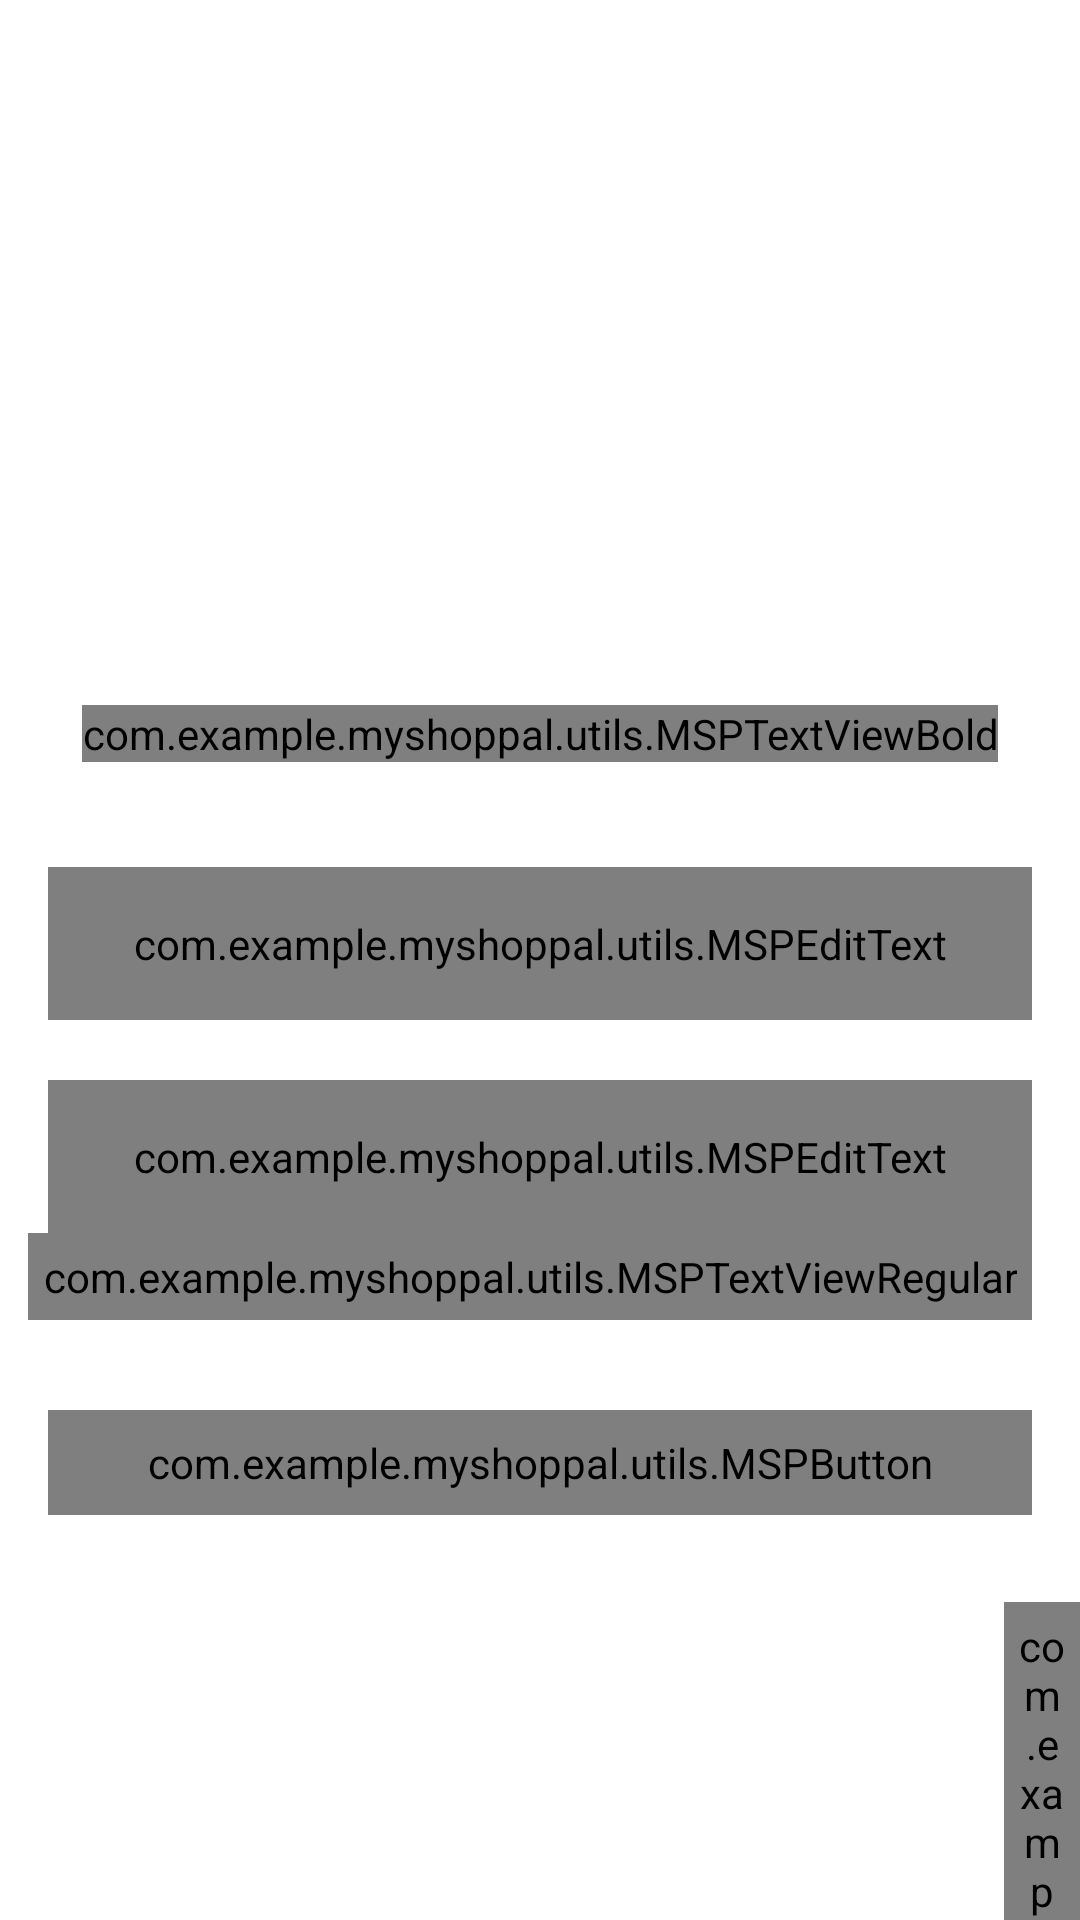

The Android layout XML behind this screen, and the referenced resources:
<!-- AndroidManifest.xml: activity theme Theme.MaterialComponents.Light.NoActionBar -->
<!-- res/layout/activity_login.xml -->
<?xml version="1.0" encoding="utf-8"?>
<androidx.constraintlayout.widget.ConstraintLayout
    xmlns:android="http://schemas.android.com/apk/res/android"
    xmlns:app="http://schemas.android.com/apk/res-auto"
    xmlns:tools="http://schemas.android.com/tools"
    android:layout_width="match_parent"
    android:layout_height="match_parent"
    android:background="@color/white"
    tools:context=".ui.activites.LoginActivity">

    <FrameLayout
        android:id="@+id/fl_header_image"
        android:layout_width="wrap_content"
        android:layout_height="@dimen/auth_header_image_height"
        app:layout_constraintEnd_toEndOf="parent"
        app:layout_constraintStart_toStartOf="parent"
        app:layout_constraintTop_toTopOf="parent"
        >

        <ImageView
            android:layout_width="match_parent"
            android:layout_height="match_parent"
            android:contentDescription="@string/content_description"
            android:scaleType="fitXY"
            android:src="@drawable/auth_screens_background" />

        <ImageView
            android:layout_width="@dimen/auth_logo_width_size"
            android:layout_height="@dimen/auth_logo_height_size"
            android:layout_gravity="center"
            android:contentDescription="@string/app_name"
            android:scaleType="fitCenter"
            android:src="@drawable/tutorials_eu_logo"
            app:tint="@color/white" />
    </FrameLayout>

    <com.example.myshoppal.utils.MSPTextViewBold
        android:id="@+id/tv_title"
        android:layout_width="wrap_content"
        android:layout_height="wrap_content"
        android:layout_marginTop="35dp"
        android:text="@string/title_login"
        android:textColor="@color/colorPrimaryText"
        android:textSize="@dimen/title_textSize"
        app:layout_constraintEnd_toEndOf="parent"
        app:layout_constraintStart_toStartOf="parent"
        app:layout_constraintTop_toBottomOf="@id/fl_header_image" />

    <com.google.android.material.textfield.TextInputLayout
        android:id="@+id/til_email"
        style="@style/Widget.MaterialComponents.TextInputLayout.OutlinedBox"
        android:layout_width="match_parent"
        android:layout_height="wrap_content"
        android:layout_marginStart="16dp"
        android:layout_marginTop="35dp"
        android:layout_marginEnd="16dp"
        android:hint="@string/et_hint_email_id"
        android:textColorHint="@color/colorSecondaryText"
        app:layout_constraintEnd_toEndOf="parent"
        app:layout_constraintStart_toStartOf="parent"
        app:layout_constraintTop_toBottomOf="@id/tv_title">

        <com.example.myshoppal.utils.MSPEditText
            android:id="@+id/et_email"
            android:layout_width="match_parent"
            android:layout_height="wrap_content"
            android:inputType="text"
            android:padding="@dimen/et_padding"
            android:textColor="@color/colorPrimaryText"
            android:textSize="@dimen/et_textSize"
            tools:text="abc@gmail.com" />
    </com.google.android.material.textfield.TextInputLayout>

    <com.google.android.material.textfield.TextInputLayout
        android:id="@+id/til_password"
        style="@style/Widget.MaterialComponents.TextInputLayout.OutlinedBox"
        android:layout_width="match_parent"
        android:layout_height="wrap_content"
        android:layout_marginStart="16dp"
        android:layout_marginTop="20dp"
        android:layout_marginEnd="16dp"
        android:hint="@string/et_hint_password"
        android:textColorHint="@color/colorSecondaryText"
        app:layout_constraintEnd_toEndOf="parent"
        app:layout_constraintStart_toStartOf="parent"
        app:layout_constraintTop_toBottomOf="@id/til_email">

        <com.example.myshoppal.utils.MSPEditText
            android:id="@+id/et_password"
            android:layout_width="match_parent"
            android:layout_height="wrap_content"
            android:inputType="textPassword"
            android:padding="@dimen/et_padding"
            android:textColor="@color/colorPrimaryText"
            android:textSize="@dimen/et_textSize"
            tools:text="123456" />
    </com.google.android.material.textfield.TextInputLayout>

    <com.example.myshoppal.utils.MSPTextViewRegular
        android:id="@+id/tv_forgot_password"
        android:layout_width="wrap_content"
        android:layout_height="wrap_content"
        android:layout_marginEnd="16dp"
        android:foreground="?attr/selectableItemBackground"
        android:padding="@dimen/clickable_text_view_padding"
        android:text="@string/lbl_forgot_password"
        android:textColor="@color/colorSecondaryText"
        android:textSize="@dimen/forgot_password_textSize"
        app:layout_constraintEnd_toEndOf="parent"
        app:layout_constraintTop_toBottomOf="@id/til_password"
        tools:ignore="UnusedAttribute" />

    <com.example.myshoppal.utils.MSPButton
        android:id="@+id/btn_login"
        android:layout_width="match_parent"
        android:layout_height="wrap_content"
        android:layout_gravity="center"
        android:layout_marginStart="16dp"
        android:layout_marginTop="30dp"
        android:layout_marginEnd="16dp"
        android:background="@drawable/button_backgound"
        android:foreground="?attr/selectableItemBackground"
        android:gravity="center"
        android:paddingTop="@dimen/btn_padding"
        android:paddingBottom="@dimen/btn_padding"
        android:text="@string/btn_lbl_login"
        android:textColor="@android:color/white"
        android:textSize="@dimen/btn_textSize"
        app:layout_constraintEnd_toEndOf="parent"
        app:layout_constraintStart_toStartOf="parent"
        app:layout_constraintTop_toBottomOf="@id/tv_forgot_password"
        />

    <LinearLayout
        android:layout_width="wrap_content"
        android:layout_height="wrap_content"
        android:layout_marginTop="5dp"
        android:gravity="center_vertical"
        android:orientation="horizontal"
        app:layout_constraintEnd_toEndOf="parent"
        app:layout_constraintStart_toStartOf="parent"
        app:layout_constraintTop_toBottomOf="@id/btn_login">

        <com.example.myshoppal.utils.MSPTextViewRegular
            android:id="@+id/tv_don_t_have_an_account"
            android:layout_width="wrap_content"
            android:layout_height="wrap_content"
            android:layout_marginTop="16dp"
            android:padding="@dimen/clickable_text_view_padding"
            android:text="@string/don_t_have_an_account"
            android:textColor="@color/colorSecondaryText"
            android:textSize="@dimen/lbl_text_view_textSize" />

        <com.example.myshoppal.utils.MSPTextViewBold
            android:id="@+id/tv_register"
            android:layout_width="wrap_content"
            android:layout_height="wrap_content"
            android:layout_marginTop="16dp"
            android:foreground="?attr/selectableItemBackground"
            android:padding="@dimen/clickable_text_view_padding"
            android:text="@string/register"
            android:textColor="@color/colorSecondaryText"
            android:textSize="@dimen/lbl_text_view_textSize"
            tools:ignore="UnusedAttribute" />
    </LinearLayout>
</androidx.constraintlayout.widget.ConstraintLayout>
<!-- resources referenced by this layout -->
<resources>
  <color name="colorPrimaryText">#222934</color>
  <color name="colorSecondaryText">#989898</color>
  <color name="white">#FFFFFFFF</color>
  <dimen name="auth_header_image_height">200dp</dimen>
  <dimen name="auth_logo_height_size">100dp</dimen>
  <dimen name="auth_logo_width_size">220dp</dimen>
  <dimen name="btn_padding">8dp</dimen>
  <dimen name="btn_textSize">18sp</dimen>
  <dimen name="clickable_text_view_padding">5dp</dimen>
  <dimen name="et_padding">16dp</dimen>
  <dimen name="et_textSize">16sp</dimen>
  <dimen name="forgot_password_textSize">14sp</dimen>
  <dimen name="lbl_text_view_textSize">16sp</dimen>
  <dimen name="title_textSize">18sp</dimen>
  <!-- drawable button_backgound (drawable) -->
  <?xml version="1.0" encoding="utf-8"?>
  <shape
      xmlns:android="http://schemas.android.com/apk/res/android"
      android:shape="rectangle">
  
      <gradient
          android:angle="360"
          android:endColor="@color/colorThemeOrange"
          android:startColor="@color/colorThemePink"
          android:type="linear" />
      <corners android:radius="10dp"/>
  </shape>
  <string name="app_name">MyShopPal</string>
  <string name="btn_lbl_login">Login</string>
  <string name="content_description">image</string>
  <string name="don_t_have_an_account">Don\'t have an account?</string>
  <string name="et_hint_email_id">Email ID</string>
  <string name="et_hint_password">Password</string>
  <string name="lbl_forgot_password">Forgot Password?</string>
  <string name="register"><u>Register</u></string>
  <string name="title_login">LOGIN</string>
  <color name="colorThemeOrange">#F4442d</color>
  <color name="colorThemePink">#ED2173</color>
</resources>
